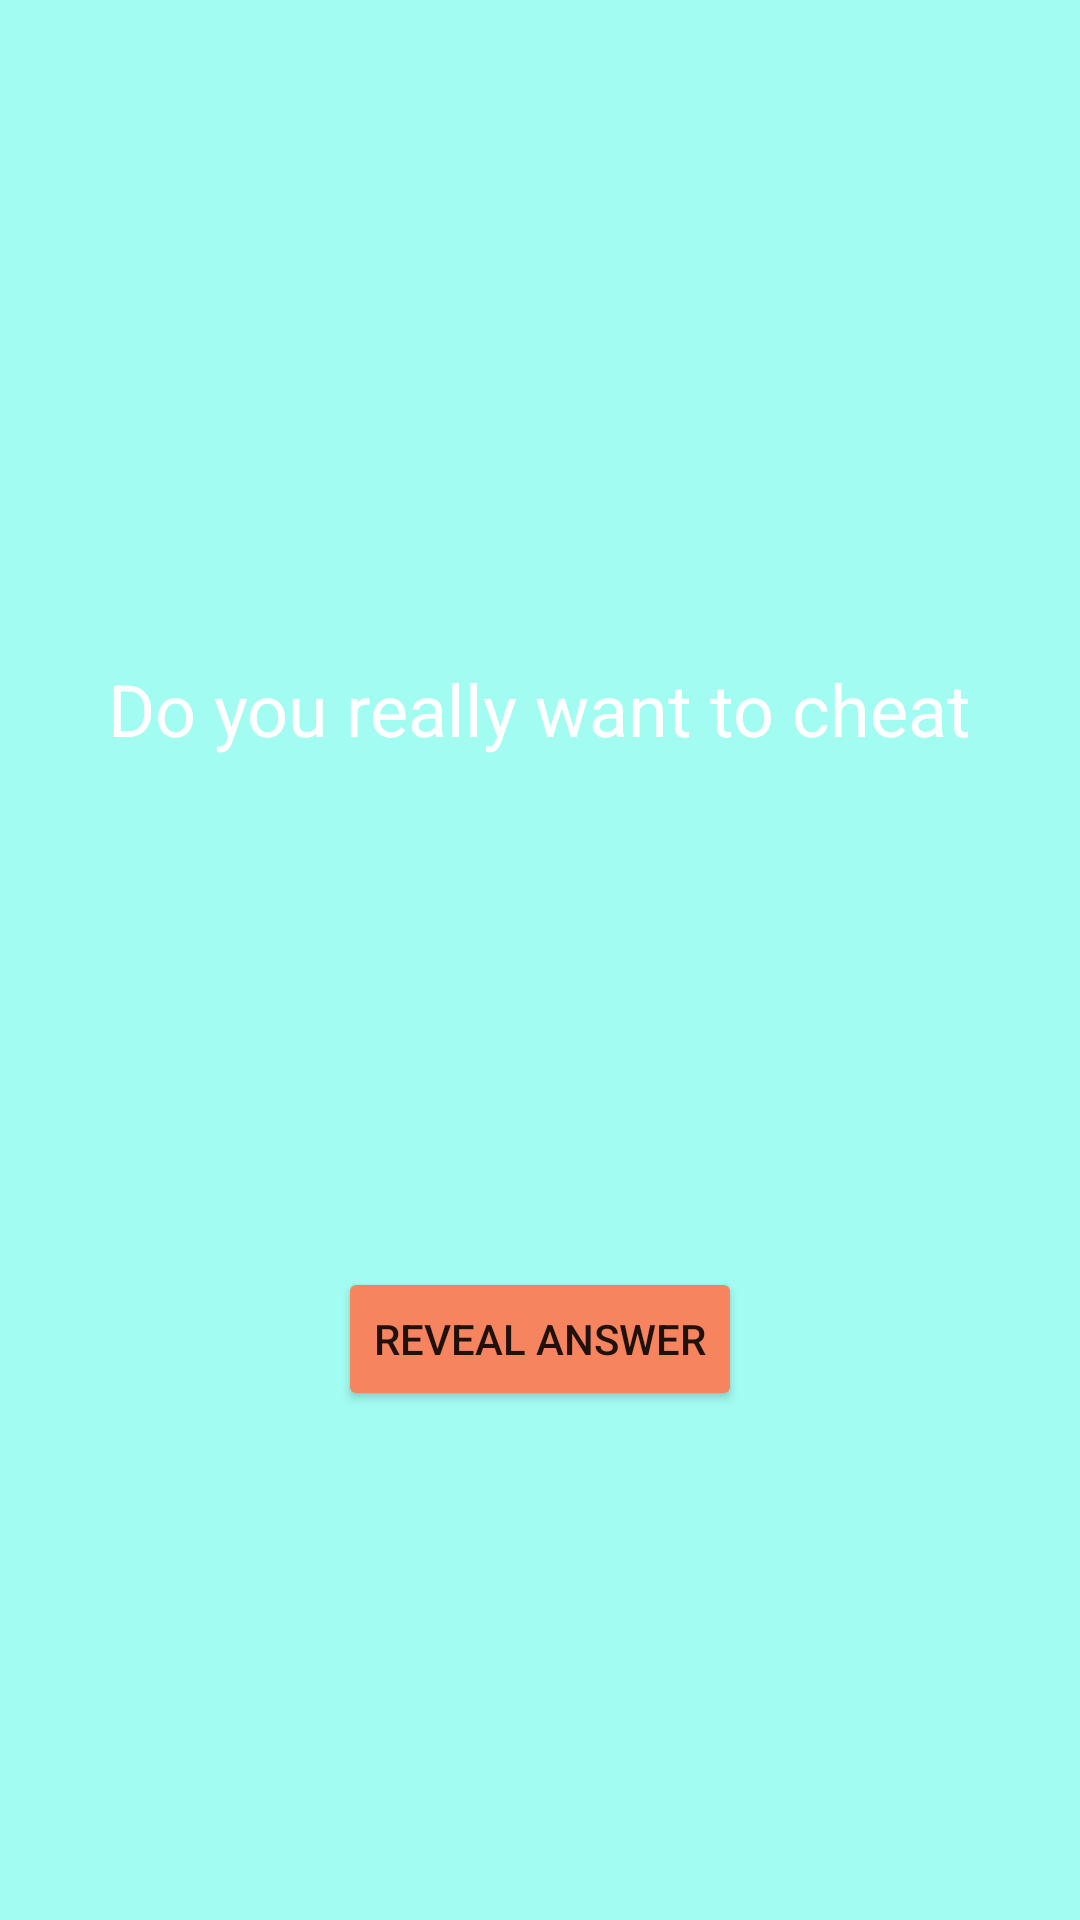

Reconstruct the res/layout file that produces this screen, plus the resources it refers to.
<!-- AndroidManifest.xml: application theme Theme.Quiz -->
<!-- res/layout/fragment_cheat.xml -->
<?xml version="1.0" encoding="utf-8"?>
<androidx.constraintlayout.widget.ConstraintLayout
    xmlns:android="http://schemas.android.com/apk/res/android"
    xmlns:app="http://schemas.android.com/apk/res-auto"
    xmlns:tools="http://schemas.android.com/tools"
    android:layout_width="match_parent"
    android:layout_height="match_parent"
    tools:context="CheatFragment"
    android:background="#A3FCF2">

    <TextView
        android:id="@+id/textView2"
        android:layout_width="wrap_content"
        android:layout_height="wrap_content"
        android:layout_marginTop="220dp"
        android:text="Do you really want to cheat"
        android:textColor="@color/white"
        android:textSize="24dp"
        app:layout_constraintEnd_toEndOf="parent"
        app:layout_constraintStart_toStartOf="parent"
        app:layout_constraintTop_toTopOf="parent" />

    <Button
        android:id="@+id/button"
        android:layout_width="wrap_content"
        android:layout_height="wrap_content"
        android:backgroundTint="#F6845F"
        android:text="REVEAL ANSWER"
        app:layout_constraintBottom_toBottomOf="parent"
        app:layout_constraintEnd_toEndOf="parent"
        app:layout_constraintStart_toStartOf="parent"
        app:layout_constraintTop_toBottomOf="@+id/textView2" />

    <TextView
        android:id="@+id/te"
        android:layout_width="wrap_content"
        android:layout_height="wrap_content"
        android:textColor="@android:color/white"
        android:textSize="24dp"
        app:layout_constraintBottom_toTopOf="@+id/button"
        app:layout_constraintEnd_toEndOf="@+id/textView2"
        app:layout_constraintStart_toStartOf="@+id/textView2"
        app:layout_constraintTop_toBottomOf="@+id/textView2" />
</androidx.constraintlayout.widget.ConstraintLayout>
<!-- resources referenced by this layout -->
<resources>
  <style name="Theme.Quiz" parent="Theme.MaterialComponents.DayNight.DarkActionBar">
          
          <item name="colorPrimary">#3A99EE</item>
          <item name="colorPrimaryVariant">#3A99EE</item>
          <item name="colorOnPrimary">@color/white</item>
          
          <item name="colorSecondary">@color/teal_200</item>
          <item name="colorSecondaryVariant">@color/teal_700</item>
          <item name="colorOnSecondary">@color/black</item>
          
          <item name="android:statusBarColor" tools:targetApi="l">?attr/colorPrimaryVariant</item>
          
      </style>
  <!-- not gathered from this repository: default colours our renderer supplied (Android Studio template values) -->
  <color name="teal_200">#FF03DAC5</color>
  <color name="teal_700">#FF018786</color>
  <color name="black">#FF000000</color>
  <color name="white">#FFFFFFFF</color>
</resources>
